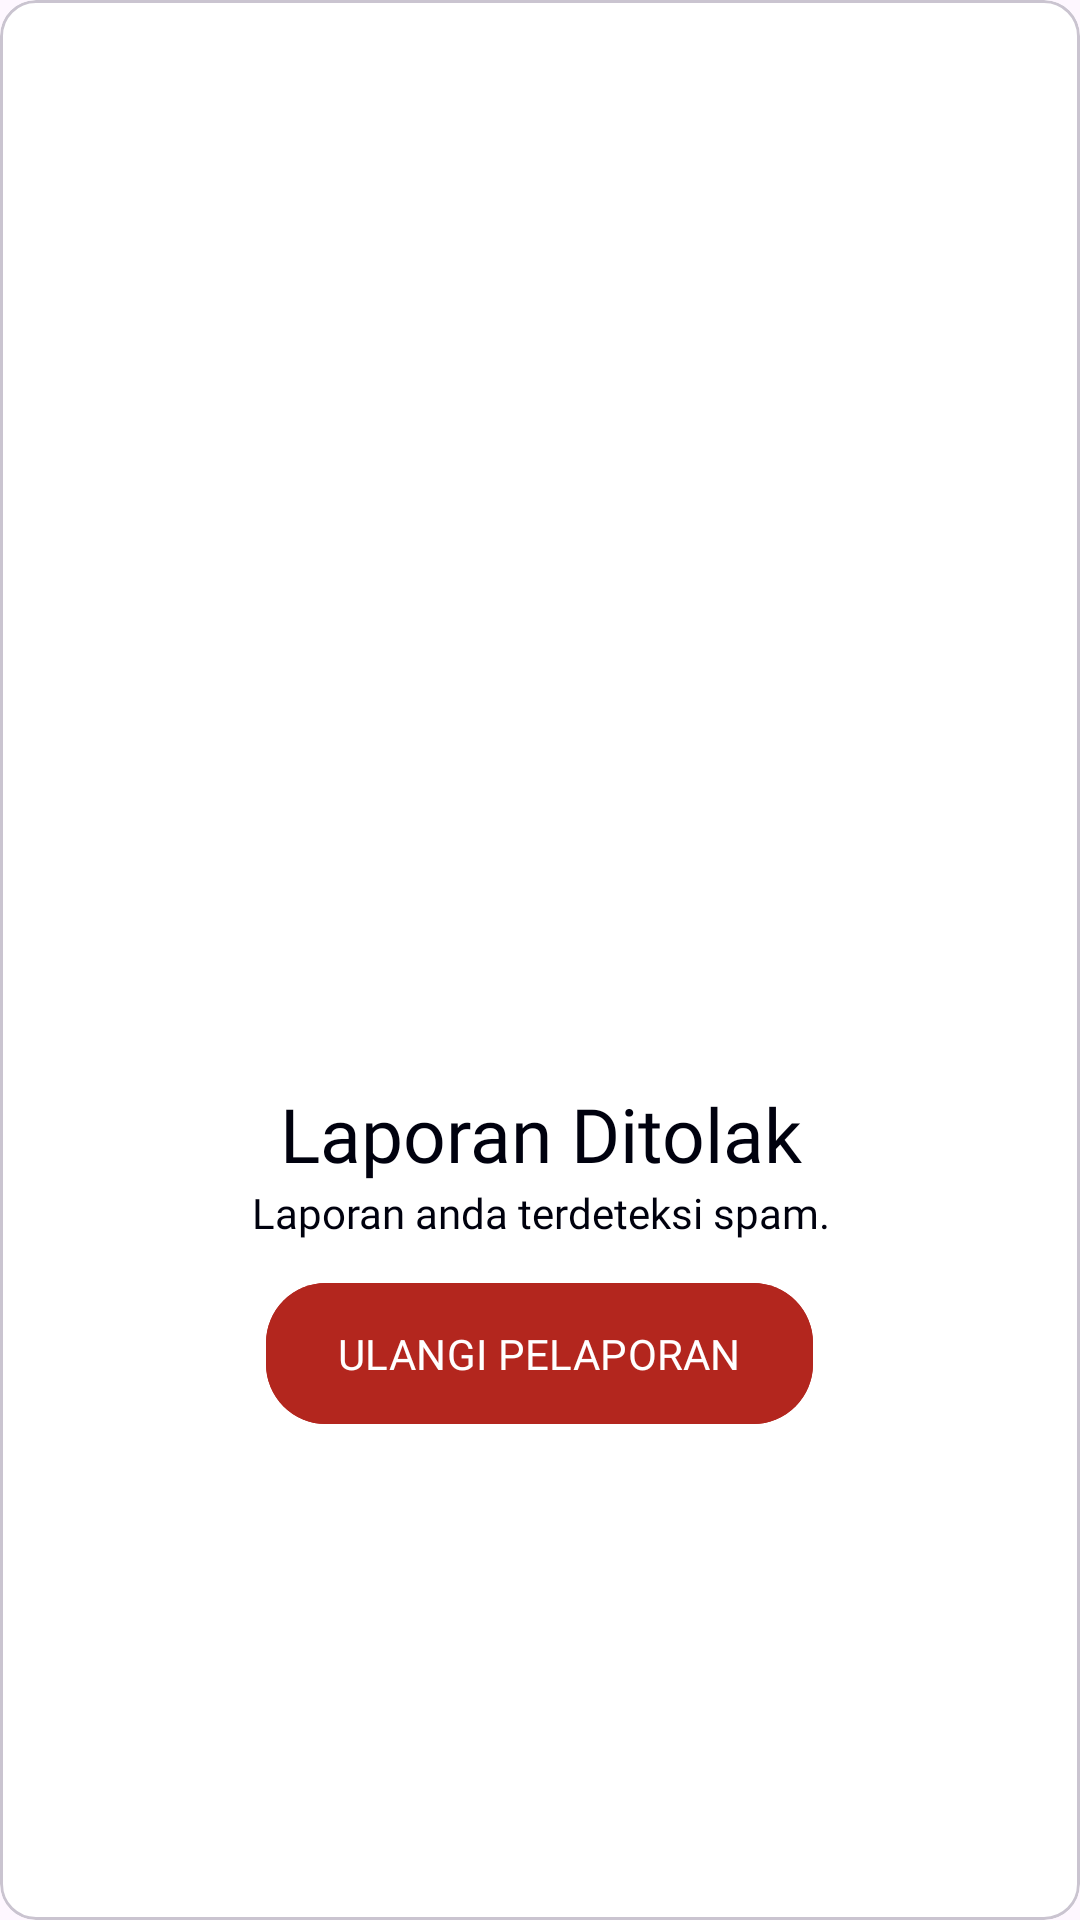

The Android layout XML behind this screen, and the referenced resources:
<!-- AndroidManifest.xml: application theme Theme.Riri -->
<!-- res/layout/dialog_finish_report.xml -->
<?xml version="1.0" encoding="utf-8"?>
<com.google.android.material.card.MaterialCardView xmlns:android="http://schemas.android.com/apk/res/android"
    android:layout_width="300dp"
    android:layout_height="400dp"
    xmlns:app="http://schemas.android.com/apk/res-auto"
    app:cardCornerRadius="12dp"
    android:backgroundTint="@color/white"
    android:elevation="4dp">

    <LinearLayout
        android:layout_width="match_parent"
        android:layout_height="match_parent"
        android:layout_gravity="center"
        android:gravity="center"
        android:orientation="vertical"
        android:padding="20dp">

        <ImageView
            android:id="@+id/iv_result_report"
            android:layout_width="200dp"
            android:layout_height="200dp"
            android:layout_marginStart="20dp"
            android:layout_marginEnd="20dp"
            android:contentDescription="@string/report_result"
            android:src="@drawable/declined_report" />

        <TextView
            android:id="@+id/tv_result_title"
            android:layout_width="match_parent"
            android:layout_height="wrap_content"
            android:fontFamily="@font/inter_bold"
            android:gravity="center"
            android:text="@string/laporan_ditolak"
            android:textColor="@color/black"
            android:textSize="25sp" />

        <TextView
            android:id="@+id/tv_result_desc"
            android:layout_width="match_parent"
            android:layout_height="wrap_content"
            android:fontFamily="@font/poppins_medium"
            android:textAlignment="center"
            android:text="@string/laporan_anda_terdeteksi_spam"
            android:textColor="@color/black" />

        <com.google.android.material.button.MaterialButton
            android:id="@+id/btn_action"
            android:layout_width="wrap_content"
            android:layout_height="55dp"
            android:text="@string/ulangi"
            android:textAllCaps="true"
            android:layout_gravity="center"
            android:fontFamily="@font/poppins_semibold"
            android:backgroundTint="@color/red"
            android:textColor="@color/white"
            app:cornerRadius="20dp"
            android:layout_marginTop="10dp" />
    </LinearLayout>


</com.google.android.material.card.MaterialCardView>
<!-- resources referenced by this layout -->
<resources>
  <color name="black">#00010E</color>
  <color name="red">#B3261E</color>
  <color name="white">#FFFFFFFF</color>
  <string name="laporan_anda_terdeteksi_spam">Laporan anda terdeteksi spam.</string>
  <string name="laporan_ditolak">Laporan Ditolak</string>
  <string name="report_result">Report Result</string>
  <string name="ulangi">Ulangi Pelaporan</string>
  <style name="Theme.Riri" parent="Base.Theme.Riri" />
  <style name="Base.Theme.Riri" parent="Theme.Material3.Light.NoActionBar">
          
          <item name="colorPrimary">@color/primary</item>
          <item name="colorOnPrimary">@color/black</item>
          <item name="colorPrimaryVariant">@color/primary_variant</item>
          <item name="colorPrimaryContainer">@color/container</item>
          <item name="color">@color/primary</item>
          <item name="colorSurfaceVariant">@color/primary</item>
          <item name="bottomAppBarStyle">@style/Widget.App.BottomNavigationView</item>
          <item name="android:forceDarkAllowed" tools:targetApi="q">false</item>
      </style>
  <color name="primary">#5390D9</color>
  <color name="primary_variant">#F2F7FB</color>
  <color name="container">#BBDBF4</color>
  <style name="Widget.App.BottomNavigationView" parent="Widget.Material3.BottomNavigationView">
          <item name="materialThemeOverlay">@style/ThemeOverlay.App.BottomNavigationView</item>
      </style>
  <style name="ThemeOverlay.App.BottomNavigationView" parent="">
          <item name="colorSecondaryContainer">@color/primary</item>
          <item name="colorOnSecondaryContainer">@color/white</item>
          <item name="colorSurface">@color/primary_variant</item>
          <item name="colorOnSurfaceVariant">@color/black</item>
      </style>
</resources>
